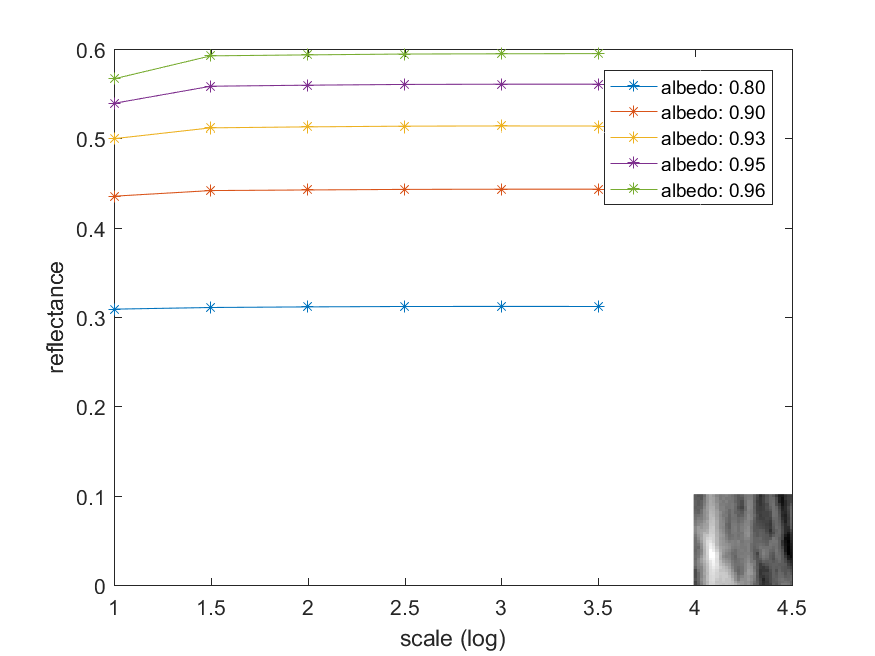

Values plotted in this chart, from the file beside it:
3.087805978904109017e-01, 4.352548732429999956e-01, 4.996651867633230548e-01, 5.392201467091151112e-01, 5.666570540329299854e-01
3.106148580069320597e-01, 4.415519229496799314e-01, 5.118046459358128741e-01, 5.584006941635980548e-01, 5.924166235189283203e-01
3.113110527722279808e-01, 4.422452141696729400e-01, 5.128873586129248929e-01, 5.595710366041728445e-01, 5.934935834856293058e-01
3.117560937209418737e-01, 4.428781131924680037e-01, 5.136822092072150792e-01, 5.603939108922358914e-01, 5.944597061367138391e-01
3.118168860764519712e-01, 4.430988473846611542e-01, 5.139276274321807891e-01, 5.606842090428401093e-01, 5.947095976995169231e-01
3.117725453381179346e-01, 4.430877175666099177e-01, 5.138147222737780018e-01, 5.606735587701411339e-01, 5.949363619648398993e-01
